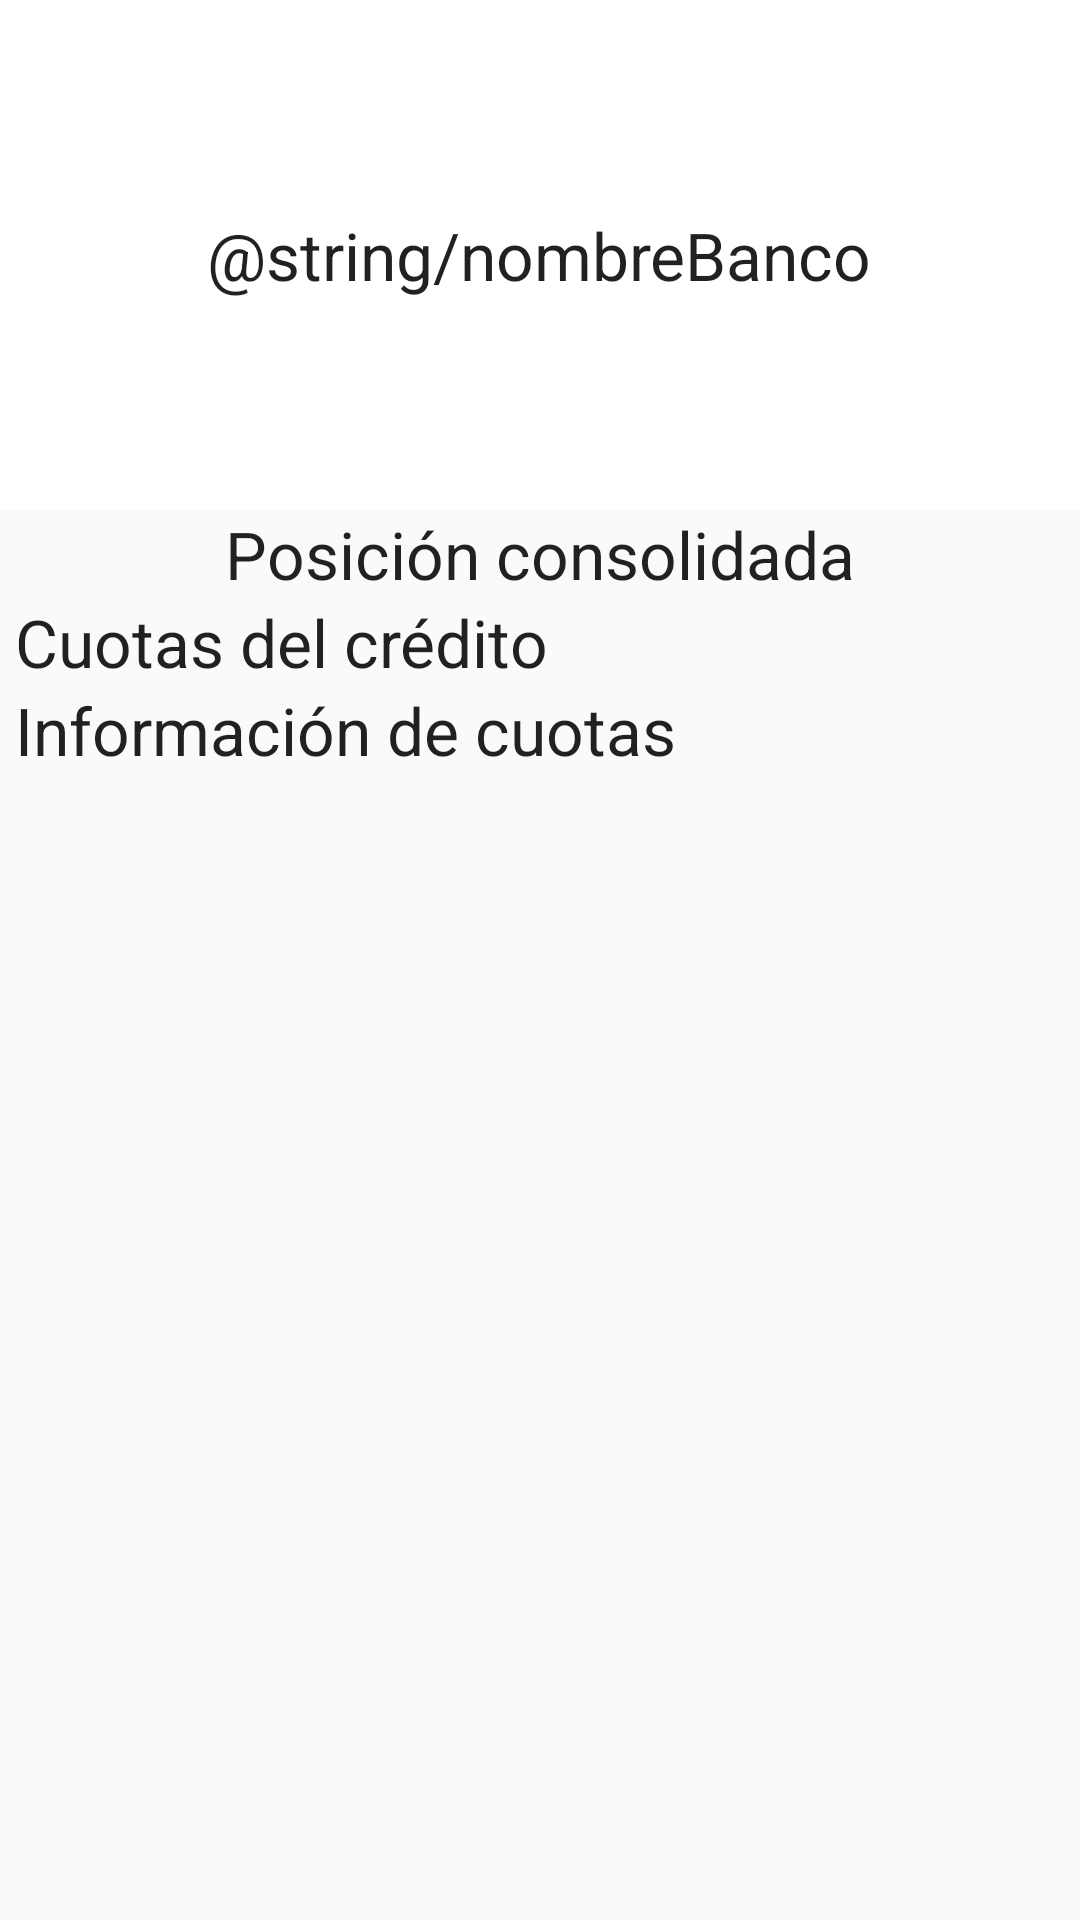

Android layout source for this screen:
<!-- AndroidManifest.xml: application theme AppTheme -->
<!-- res/layout/activity_cuota__vista.xml -->
<?xml version="1.0" encoding="utf-8"?>
<androidx.constraintlayout.widget.ConstraintLayout xmlns:android="http://schemas.android.com/apk/res/android"
    xmlns:app="http://schemas.android.com/apk/res-auto"
    xmlns:tools="http://schemas.android.com/tools"
    android:layout_width="match_parent"
    android:layout_height="match_parent"
    tools:context=".Cuota_Vista">
    <LinearLayout
        android:layout_width="match_parent"
        android:layout_height="match_parent"
        android:orientation="vertical">

        <include layout="@layout/cabecera"/>

        <TextView
            android:layout_width="wrap_content"
            android:layout_height="wrap_content"
            android:text="Posición consolidada"
            android:textAppearance="@android:style/TextAppearance.Large"
            android:layout_gravity="center"/>
        <TextView
            android:layout_width="wrap_content"
            android:layout_height="wrap_content"
            android:text="Cuotas del crédito"
            android:textAppearance="@android:style/TextAppearance.Large"
            android:layout_marginLeft="5dp"/>
        <TextView
            android:layout_width="wrap_content"
            android:layout_height="wrap_content"
            android:text="Información de cuotas"
            android:textAppearance="@android:style/TextAppearance.Large"
            android:layout_marginLeft="5dp"/>
        <LinearLayout
            android:layout_width="match_parent"
            android:layout_height="0dp"
            android:layout_weight="1">
            <androidx.recyclerview.widget.RecyclerView
                android:id="@+id/rVCuotas"
                android:layout_width="match_parent"
                android:layout_height="match_parent"
                android:padding="4dp"
                tools:listitem="@layout/item_credito">

            </androidx.recyclerview.widget.RecyclerView>
        </LinearLayout>
    </LinearLayout>
</androidx.constraintlayout.widget.ConstraintLayout>
<!-- res/layout/cabecera.xml (included above) -->
<?xml version="1.0" encoding="utf-8"?>
<LinearLayout xmlns:android="http://schemas.android.com/apk/res/android"
    android:orientation="vertical" android:layout_width="match_parent"
    android:layout_height="170dp"
    android:background="@android:color/white"
    android:gravity="center">
    <TextView
        android:drawableTop="@mipmap/ic_launcher_foreground"
        android:layout_width="wrap_content"
        android:layout_height="wrap_content"
        android:text="@string/nombreBanco"
        android:textAppearance="@android:style/TextAppearance.Large"/>
</LinearLayout>
<!-- res/layout/item_credito.xml (included above) -->
<?xml version="1.0" encoding="utf-8"?>
<androidx.cardview.widget.CardView
    xmlns:android="http://schemas.android.com/apk/res/android"
    android:layout_width="match_parent"
    android:layout_height="wrap_content"
    xmlns:app="http://schemas.android.com/apk/res-auto"
    xmlns:srcCompat="http://schemas.android.com/tools"
    app:cardUseCompatPadding="true">
    <RelativeLayout
        android:layout_width="match_parent"
        android:layout_height="wrap_content">
        <LinearLayout
            android:layout_width="match_parent"
            android:layout_height="wrap_content"
            android:gravity="center">
            <TextView
                android:id="@+id/numeroCredito"
                android:layout_width="wrap_content"
                android:layout_height="wrap_content"
                android:text="Solicitud #"
                android:layout_toLeftOf="@+id/fechaFinCredito"
                android:paddingRight="20dp"
                android:textAppearance="@style/TextAppearance.AppCompat.Large">
            </TextView>
            <TextView
                android:id="@+id/fechaInicioCredito"
                android:layout_width="wrap_content"
                android:layout_height="wrap_content"
                android:text="01/01/2001"
                android:layout_toLeftOf="@+id/fechaFinCredito"
                android:paddingRight="20dp"
                android:textAppearance="@style/TextAppearance.AppCompat.Large">
            </TextView>
            <TextView
                android:id="@+id/fechaFinCredito"
                android:layout_width="wrap_content"
                android:layout_height="wrap_content"
                android:text="01/01/2000"
                android:paddingRight="20dp"
                android:textAppearance="@style/TextAppearance.AppCompat.Large">
            </TextView>
        </LinearLayout>
    </RelativeLayout>
</androidx.cardview.widget.CardView>
<!-- resources referenced by this layout -->
<resources>
  <style name="AppTheme" parent="Theme.AppCompat.Light.DarkActionBar">
          
          <item name="colorPrimary">@color/colorPrimary</item>
          <item name="colorPrimaryDark">@color/colorPrimaryDark</item>
          <item name="colorAccent">@color/colorAccent</item>
      </style>
  <color name="colorPrimary">#008577</color>
  <color name="colorPrimaryDark">#00574B</color>
  <color name="colorAccent">#D81B60</color>
</resources>
